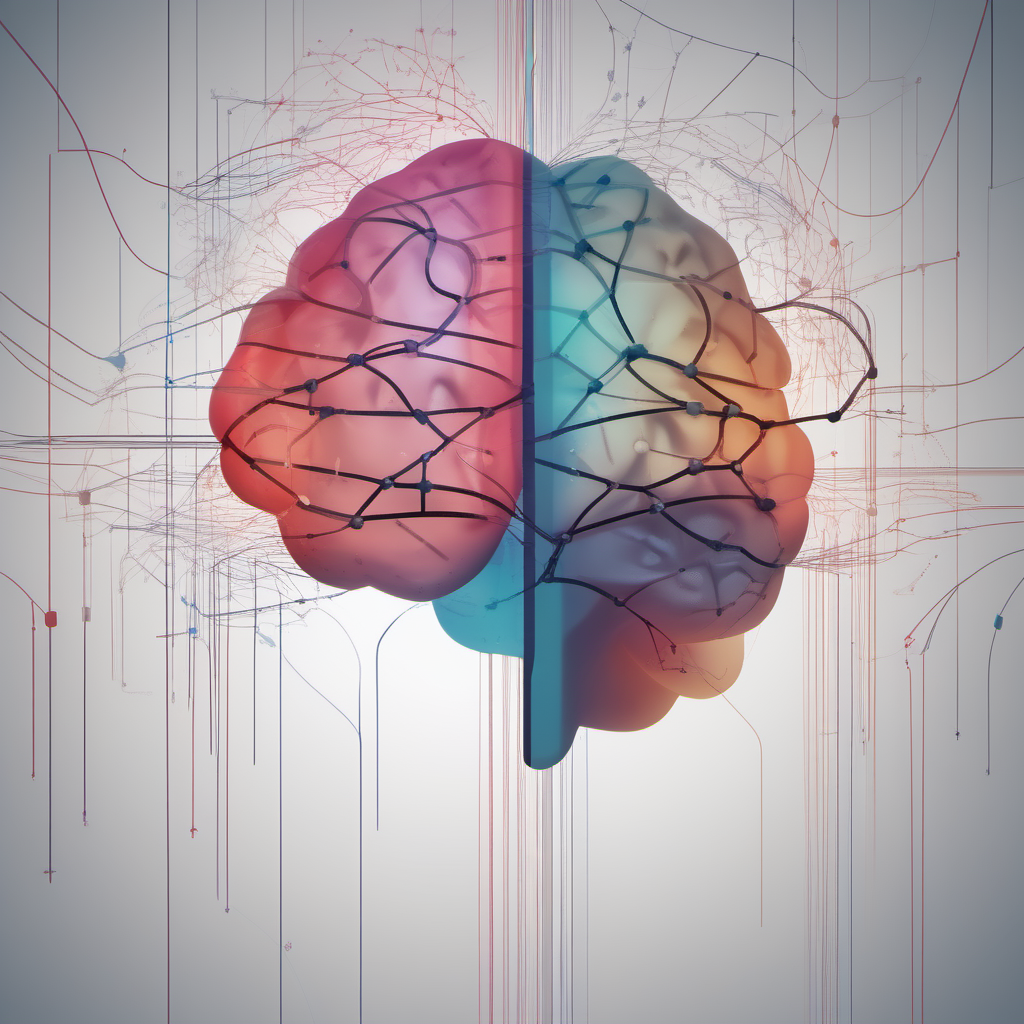
Generation parameters embedded in this image by AUTOMATIC1111 Stable Diffusion web UI or a fork of it (Forge, ...) (PNG 'parameters' text chunk):
stylized left and right brain networks connected
Steps: 40, Sampler: Euler a, CFG scale: 7, Seed: 2012398993, Size: 1024x1024, Model hash: 31e35c80fc, Model: sd_xl_base_1.0, Version: v1.6.0